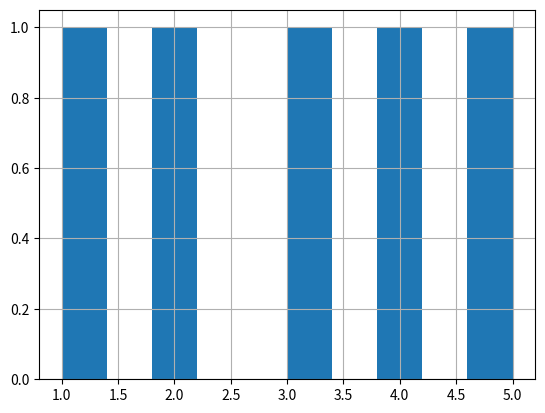

This figure's Python source:
def plot():
    try:
        import pandas as pd
        import numpy as np
        import matplotlib.pyplot as plt
    except ModuleNotFoundError:
        return

    df = pd.DataFrame(np.array([[1, 2], [2, 3], [3, 4], [4, 5], [5, 6]]),
                      columns=['one', 'two'])

    df.one.hist()

    plt.show()


plot()
